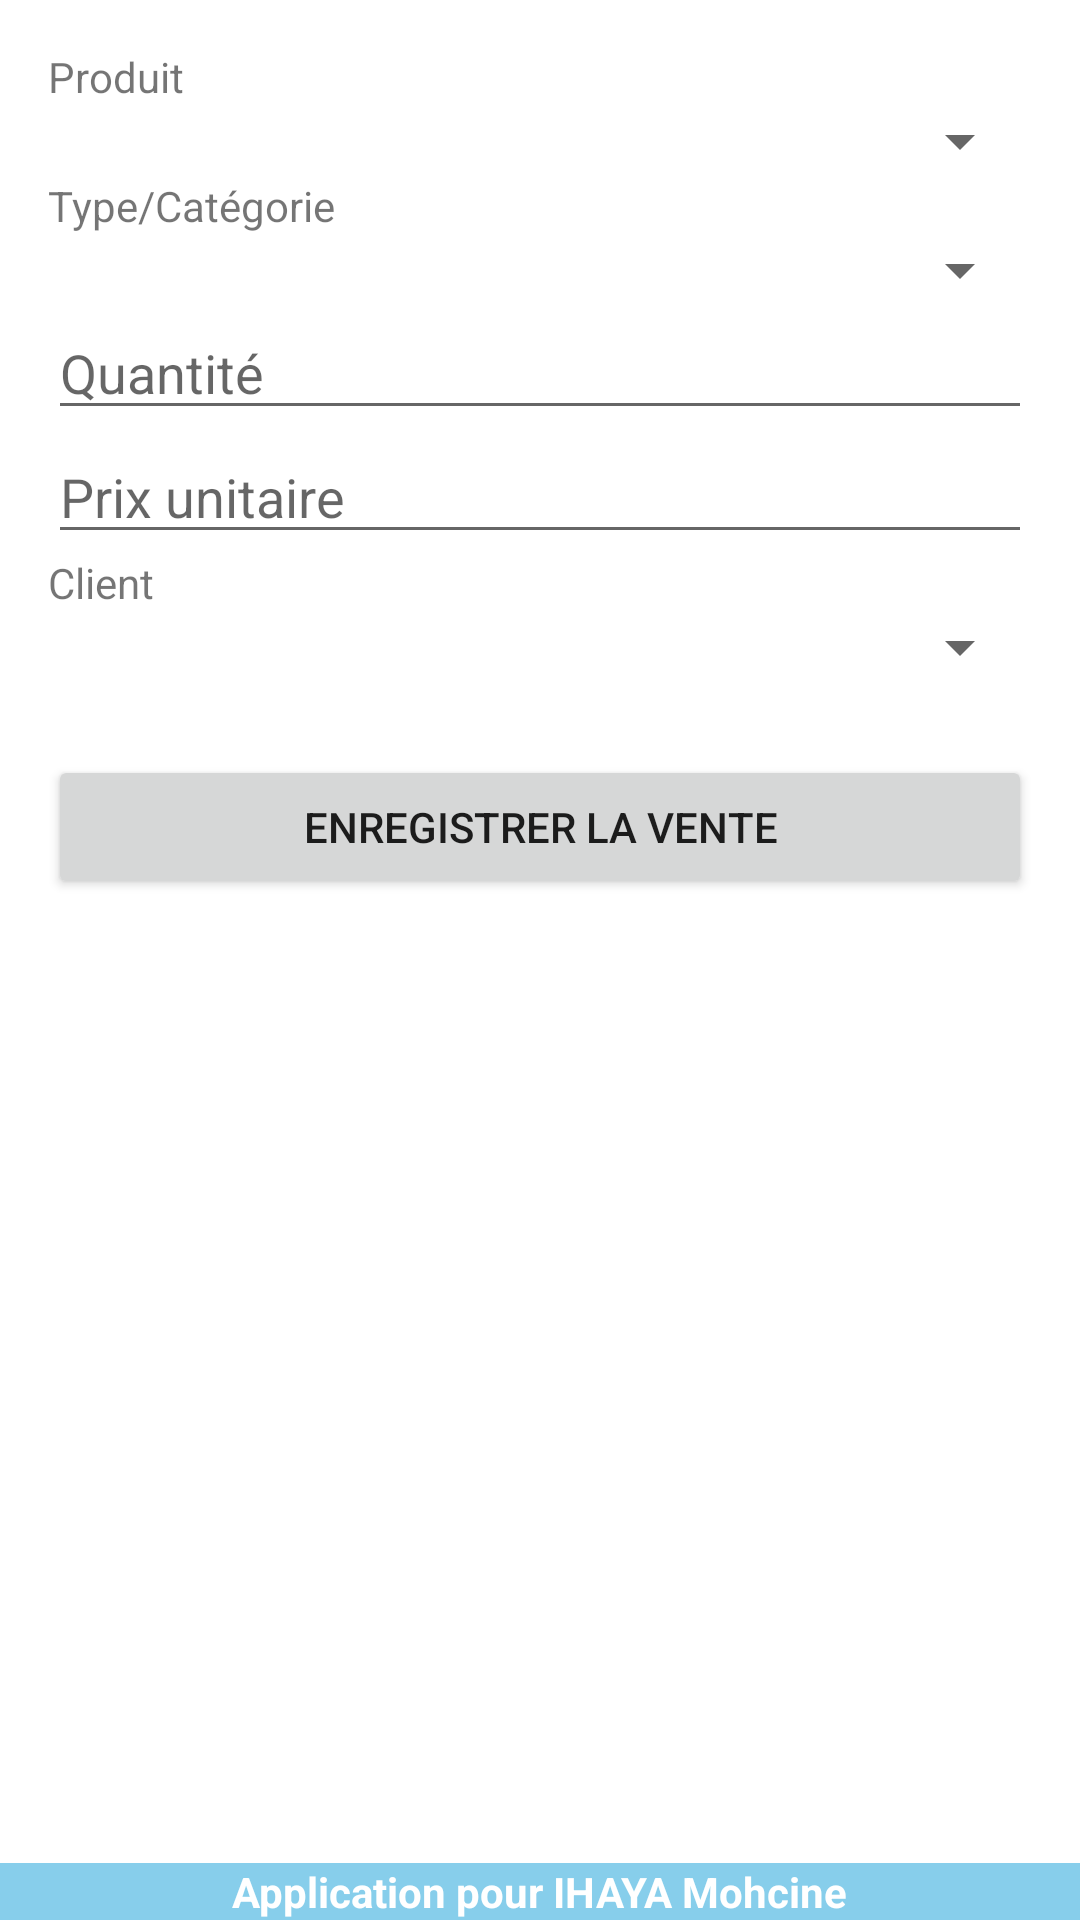

Android layout source for this screen:
<!-- AndroidManifest.xml: application theme Theme.AppStock -->
<!-- res/layout/activity_add_edit_sale.xml -->
<?xml version="1.0" encoding="utf-8"?>
<RelativeLayout xmlns:android="http://schemas.android.com/apk/res/android"
    android:layout_width="match_parent"
    android:layout_height="match_parent">

    <ScrollView 
        android:layout_width="match_parent"
        android:layout_height="match_parent"
        android:layout_above="@+id/app_footer"
        android:padding="16dp">
    <LinearLayout
        android:layout_width="match_parent"
        android:layout_height="wrap_content"
        android:orientation="vertical"
        android:gravity="center_horizontal">


        <TextView
            android:layout_width="match_parent"
            android:layout_height="wrap_content"
            android:text="Produit" />
        <Spinner
            android:id="@+id/spinner_product"
            android:layout_width="match_parent"
            android:layout_height="wrap_content" />

        <TextView
            android:layout_width="match_parent"
            android:layout_height="wrap_content"
            android:text="Type/Catégorie" />
        <Spinner
            android:id="@+id/spinner_type"
            android:layout_width="match_parent"
            android:layout_height="wrap_content" />

        <EditText
            android:id="@+id/edit_text_quantity"
            android:layout_width="match_parent"
            android:layout_height="wrap_content"
            android:hint="Quantité"
            android:inputType="number"/>

        <EditText
            android:id="@+id/edit_text_unit_price"
            android:layout_width="match_parent"
            android:layout_height="wrap_content"
            android:hint="Prix unitaire"
            android:inputType="numberDecimal"/>


        <TextView
            android:layout_width="match_parent"
            android:layout_height="wrap_content"
            android:text="Client" />
        <Spinner
            android:id="@+id/spinner_customer"
            android:layout_width="match_parent"
            android:layout_height="wrap_content" />

        <Button
            android:id="@+id/button_save_sale"
            android:layout_width="match_parent"
            android:layout_height="wrap_content"
            android:text="Enregistrer la vente"
            android:layout_marginTop="24dp"/>
    </LinearLayout>
</ScrollView>

    
    <include
        android:id="@+id/app_footer"
        layout="@layout/app_footer"
        android:layout_width="match_parent"
        android:layout_height="wrap_content"
        android:layout_alignParentBottom="true" />

</RelativeLayout>
<!-- res/layout/app_footer.xml (included above) -->
<?xml version="1.0" encoding="utf-8"?>
<LinearLayout xmlns:android="http://schemas.android.com/apk/res/android"
    android:layout_width="match_parent"
    android:layout_height="48dp"
    android:background="#87CEEB"
    android:gravity="center"
    android:orientation="horizontal">

    <TextView
        android:layout_width="wrap_content"
        android:layout_height="wrap_content"
        android:text="Application pour IHAYA Mohcine"
        android:textColor="@android:color/white"
        android:textSize="14sp"
        android:textStyle="bold" />

</LinearLayout>
<!-- resources referenced by this layout -->
<resources>
  <style name="Theme.AppStock" parent="Theme.MaterialComponents.Light.NoActionBar">
          
          <item name="colorPrimary">@color/colorPrimary</item>
          <item name="colorPrimaryVariant">@color/colorPrimaryVariant</item>
          <item name="colorOnPrimary">@color/colorOnPrimary</item>
          
          <item name="colorSecondary">@color/colorSecondary</item>
          <item name="colorSecondaryVariant">@color/colorSecondaryVariant</item>
          <item name="colorOnSecondary">@color/colorOnSecondary</item>
          
          <item name="android:statusBarColor">@color/colorPrimaryVariant</item>
          <item name="android:navigationBarColor">@color/colorPrimary</item>
      </style>
  <!-- not gathered from this repository: default colours our renderer supplied (Android Studio template values) -->
  <color name="colorPrimary">#FF6200EE</color>
</resources>
